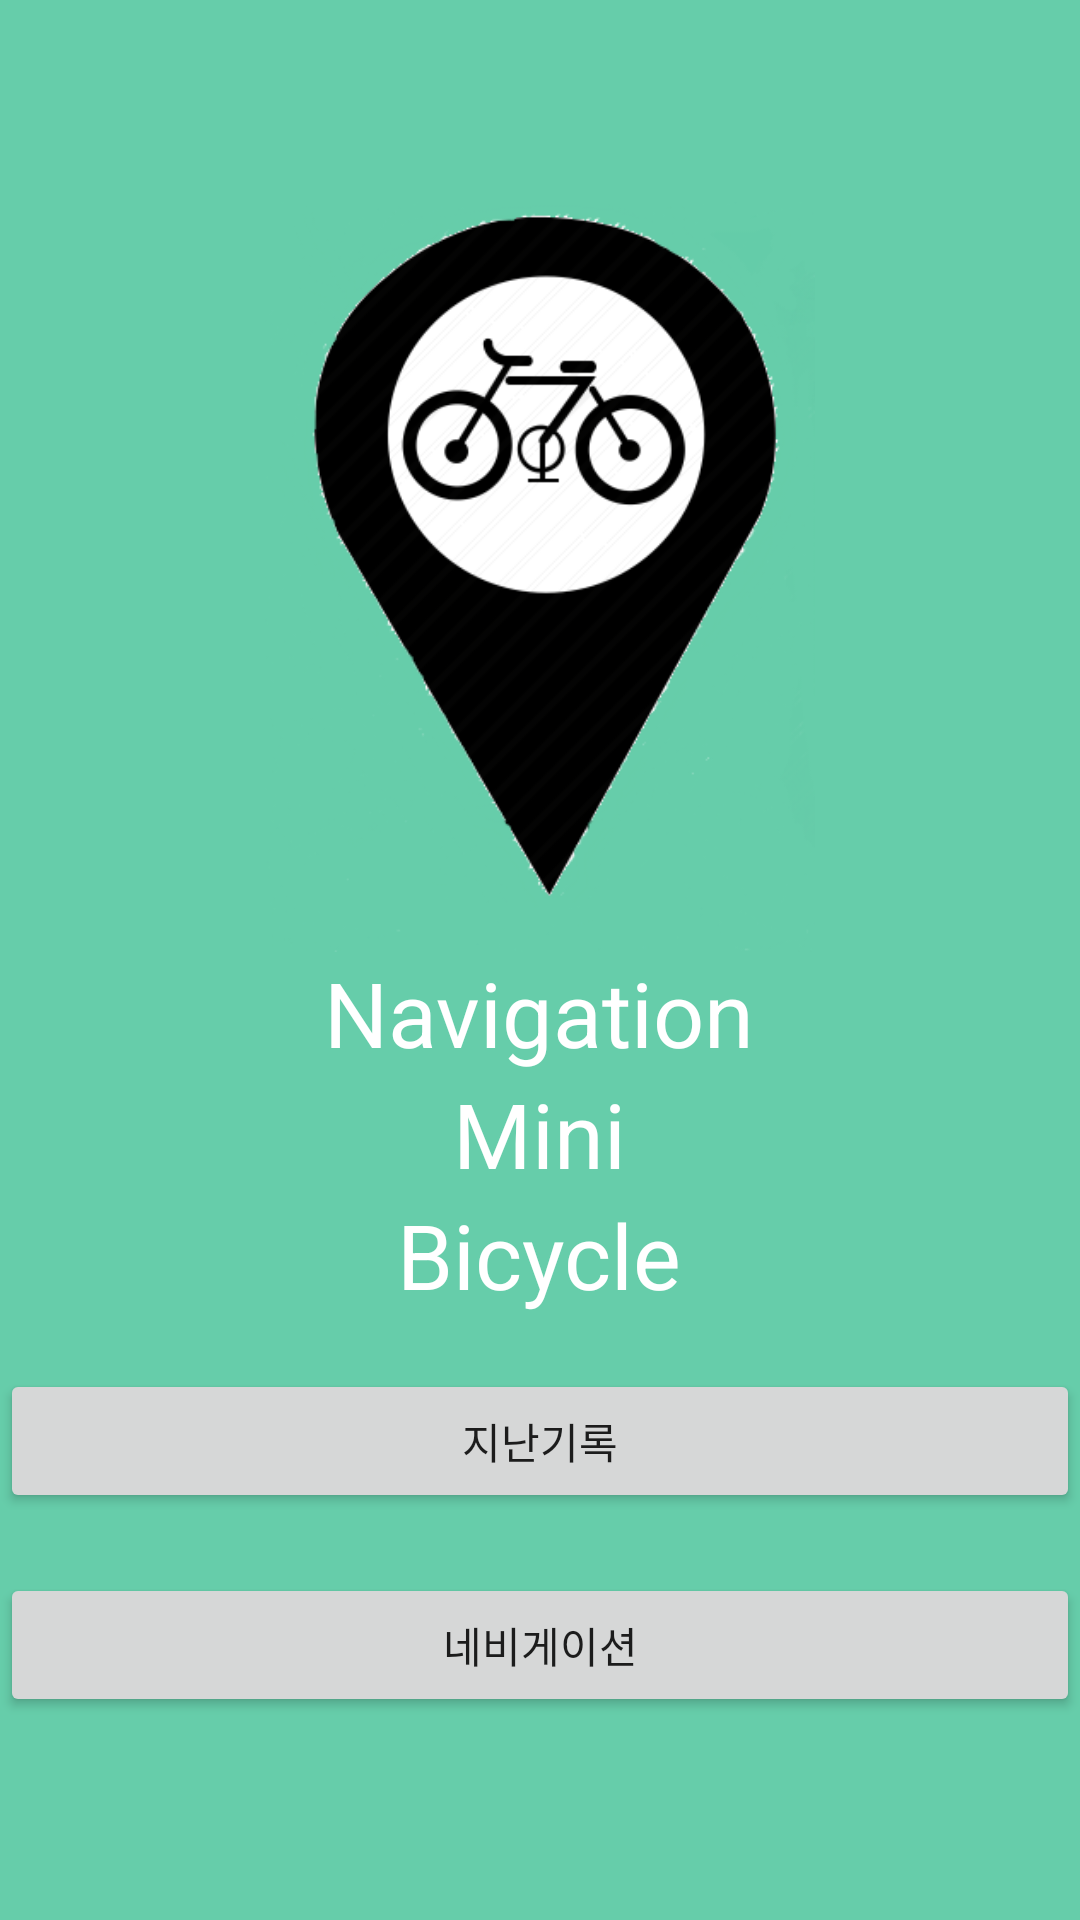

Here is an Android app screen rendered from its layout file. Give the layout XML and the strings, colors and styles it references.
<!-- AndroidManifest.xml: application theme AppTheme -->
<!-- res/layout/activity_init_.xml -->
<?xml version="1.0" encoding="utf-8"?>
<LinearLayout xmlns:android="http://schemas.android.com/apk/res/android"
    xmlns:app="http://schemas.android.com/apk/res-auto"
    xmlns:tools="http://schemas.android.com/tools"
    android:id="@+id/activity_init_"
    android:layout_width="match_parent"
    android:layout_height="match_parent"
    tools:context="com.jungwonlee.bmn_project.Init_Activity"
    android:background="#66CDAA"
    android:orientation="vertical"
        android:gravity="center">

    <ImageView
        android:layout_width="250dp"
        android:layout_height="250dp"
        android:src="@drawable/initimage"
        android:id="@+id/imageView17" />

    <TextView
        android:text="Navigation"
        android:layout_width="wrap_content"
        android:layout_height="wrap_content"
        android:id="@+id/textView4"
        android:textSize="30sp"
        android:textColor="@android:color/background_light"
        android:layout_alignTop="@+id/textView2"
        android:layout_centerHorizontal="true" />

    <TextView
        android:text="Mini"
        android:layout_width="wrap_content"
        android:layout_height="wrap_content"
        android:id="@+id/textView2"
        android:textSize="30sp"
        android:textColor="@android:color/background_light"
        android:layout_below="@+id/imageView17"
        android:layout_centerHorizontal="true" />

    <TextView
        android:text="Bicycle"
        android:layout_width="wrap_content"
        android:layout_height="wrap_content"
        tools:context="com.jungwonlee.bmn_project.Init_Activity"
        android:id="@+id/textView3"
        android:textColorHint="@android:color/holo_orange_light"
        android:textSize="30sp"
        android:textColor="@android:color/background_light"
  />

    <Button
        android:text="지난기록"
        android:layout_width="match_parent"
        android:layout_height="wrap_content"
        android:id="@+id/button2"
        android:layout_below="@+id/button"
        android:layout_alignParentLeft="true"
        android:layout_alignParentStart="true"
        android:layout_marginTop="18dp"
        />

    <Button
        android:text="네비게이션"
        android:layout_width="match_parent"
        android:layout_height="wrap_content"
        android:layout_marginTop="20dp"
        android:id="@+id/button"
        android:layout_below="@+id/textView4"
        android:layout_alignParentLeft="true"
        android:layout_alignParentStart="true"
        android:onClick="onButtonNavi" />

</LinearLayout>
<!-- resources referenced by this layout -->
<resources>
  <!-- drawable initimage: png bitmap (drawable, 39091 bytes) -->
  <style name="AppTheme" parent="Theme.AppCompat.Light.DarkActionBar">
          
          <item name="colorPrimary">@color/colorPrimary</item>
          <item name="colorPrimaryDark">@color/colorPrimaryDark</item>
          <item name="colorAccent">@color/colorAccent</item>
          <item name="android:windowFullscreen">true</item>
          <item name="windowActionBar">false</item>
          <item name="windowNoTitle">true</item>
      </style>
  <!-- not gathered from this repository: default colours our renderer supplied (Android Studio template values) -->
  <color name="colorPrimary">#FF6200EE</color>
  <color name="colorPrimaryDark">#FF3700B3</color>
  <color name="colorAccent">#FF03DAC5</color>
</resources>
